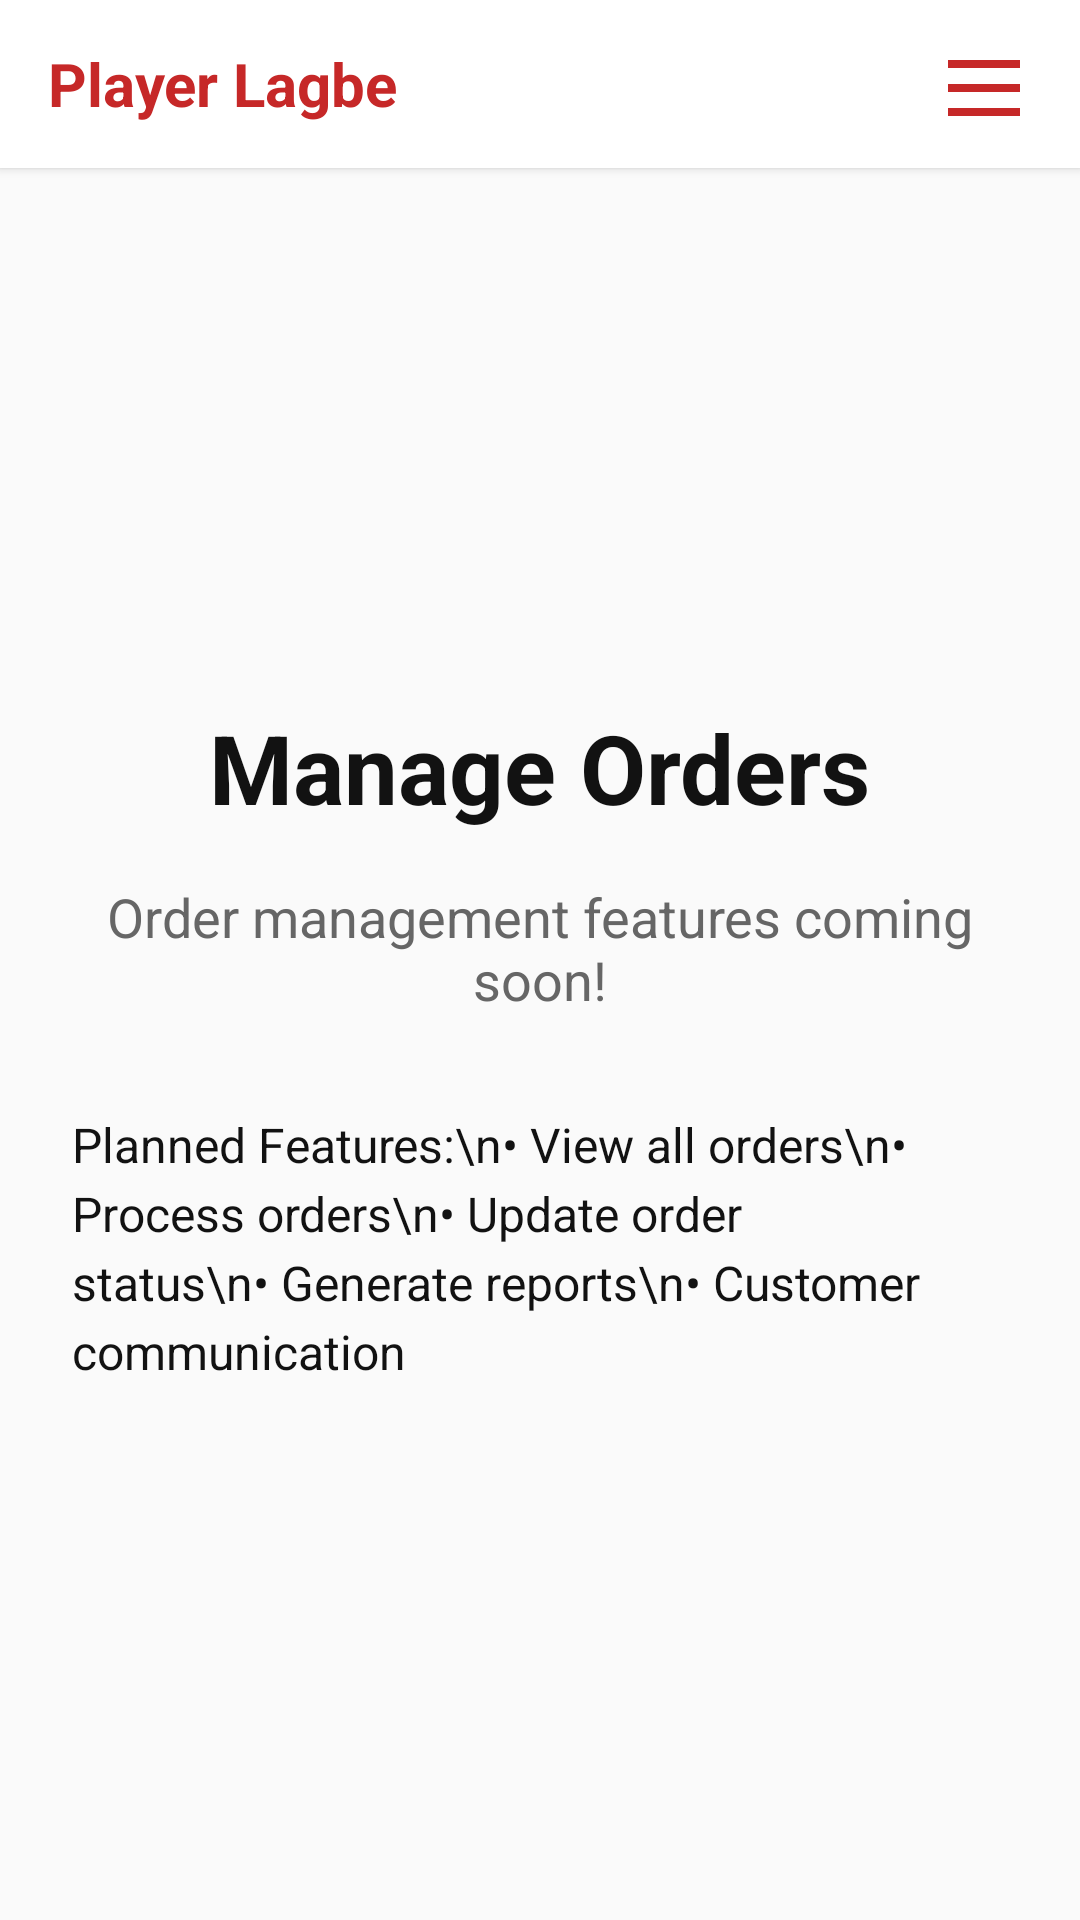

Write the Android layout XML for this screen, with the resource values it uses.
<!-- AndroidManifest.xml: application theme Theme.playerlagbe -->
<!-- res/layout/activity_manage_orders.xml -->
<?xml version="1.0" encoding="utf-8"?>
<LinearLayout xmlns:android="http://schemas.android.com/apk/res/android"
    android:layout_width="match_parent"
    android:layout_height="match_parent"
    android:orientation="vertical"
    android:background="@color/app_background">

    
    <include layout="@layout/top_bar" />

    <LinearLayout
        android:layout_width="match_parent"
        android:layout_height="match_parent"
        android:orientation="vertical"
        android:padding="24dp"
        android:gravity="center">

        
        <TextView
            android:layout_width="wrap_content"
            android:layout_height="wrap_content"
            android:text="Manage Orders"
            android:textSize="32sp"
            android:textStyle="bold"
            android:textColor="?android:attr/textColorPrimary"
            android:layout_marginBottom="16dp" />

        
        <TextView
            android:layout_width="wrap_content"
            android:layout_height="wrap_content"
            android:text="Order management features coming soon!"
            android:textSize="18sp"
            android:textColor="?android:attr/textColorSecondary"
            android:gravity="center"
            android:layout_marginBottom="32dp" />

        
        <TextView
            android:layout_width="wrap_content"
            android:layout_height="wrap_content"
            android:text="Planned Features:\n• View all orders\n• Process orders\n• Update order status\n• Generate reports\n• Customer communication"
            android:textSize="16sp"
            android:textColor="?android:attr/textColorPrimary"
            android:gravity="start"
            android:lineSpacingExtra="4dp" />

    </LinearLayout>

</LinearLayout>
<!-- res/layout/top_bar.xml (included above) -->
<?xml version="1.0" encoding="utf-8"?>
<LinearLayout xmlns:android="http://schemas.android.com/apk/res/android"
    android:id="@+id/topAppBar"
    android:layout_width="match_parent"
    android:layout_height="56dp"
    android:orientation="horizontal"
    android:background="@color/card_background"
    android:elevation="2dp"
    android:gravity="center_vertical"
    android:paddingStart="16dp"
    android:paddingEnd="16dp">

    
    <TextView
        android:id="@+id/appLogo"
        android:layout_width="0dp"
        android:layout_height="wrap_content"
        android:layout_weight="1"
        android:text="Player Lagbe"
        style="@style/AppTitleTextStyle"
        android:gravity="start|center_vertical" />

    
    <ImageView
        android:id="@+id/hamburgerMenuIcon"
        android:layout_width="32dp"
        android:layout_height="32dp"
        android:src="@drawable/ic_menu"
        android:contentDescription="Menu"
        android:background="?android:attr/selectableItemBackgroundBorderless"
        android:clickable="true"
        android:focusable="true" />
</LinearLayout>
<!-- resources referenced by this layout -->
<resources>
  <color name="app_background">#FAFAFA</color>
  <color name="card_background">#FFFFFF</color>
  <!-- drawable ic_menu (drawable) -->
  <?xml version="1.0" encoding="utf-8"?>
  <vector xmlns:android="http://schemas.android.com/apk/res/android"
      android:width="24dp"
      android:height="24dp"
      android:viewportWidth="24"
      android:viewportHeight="24">
      <path
          android:fillColor="#C62828"
          android:pathData="M3,6h18v2H3zM3,12h18v2H3zM3,18h18v2H3z"/>
  </vector>
  <style name="AppTitleTextStyle">
          <item name="android:textColor">@color/app_red</item>
          <item name="android:textSize">20sp</item>
          <item name="android:textStyle">bold</item>
      </style>
  <color name="app_red">#C62828</color>
  <color name="app_text_primary">#121212</color>
  <color name="app_text_secondary">#666666</color>
  <color name="colorPrimaryVariant">#B71C1C</color>
  <color name="colorOnPrimary">#FFFFFF</color>
  <color name="colorSecondaryVariant">#B71C1C</color>
  <color name="colorOnSecondary">#FFFFFF</color>
  <color name="status_bar">#FAFAFA</color>
  <style name="AppButtonStyle" parent="Widget.MaterialComponents.Button">
          <item name="android:textColor">@color/button_text</item>
          <item name="backgroundTint">@color/button_background</item>
          <item name="android:textSize">14sp</item>
          <item name="android:textAllCaps">false</item>
          <item name="cornerRadius">8dp</item>
          <item name="android:minHeight">48dp</item>
          <item name="android:paddingStart">16dp</item>
          <item name="android:paddingEnd">16dp</item>
          <item name="android:paddingTop">12dp</item>
          <item name="android:paddingBottom">12dp</item>
          <item name="elevation">2dp</item>
          <item name="android:stateListAnimator">@null</item>
      </style>
  <style name="AppEditTextStyle" parent="Widget.AppCompat.EditText">
          <item name="android:textColor">@color/input_text</item>
          <item name="android:textColorHint">@color/input_hint</item>
          <item name="android:background">@drawable/input_background_selector</item>
          <item name="android:textSize">14sp</item>
          <item name="android:minHeight">48dp</item>
          <item name="android:paddingStart">16dp</item>
          <item name="android:paddingEnd">16dp</item>
          <item name="android:paddingTop">12dp</item>
          <item name="android:paddingBottom">12dp</item>
      </style>
  <color name="button_text">#FFFFFF</color>
  <color name="button_background">@color/app_red</color>
  <color name="input_text">#121212</color>
  <color name="input_hint">#999999</color>
</resources>
